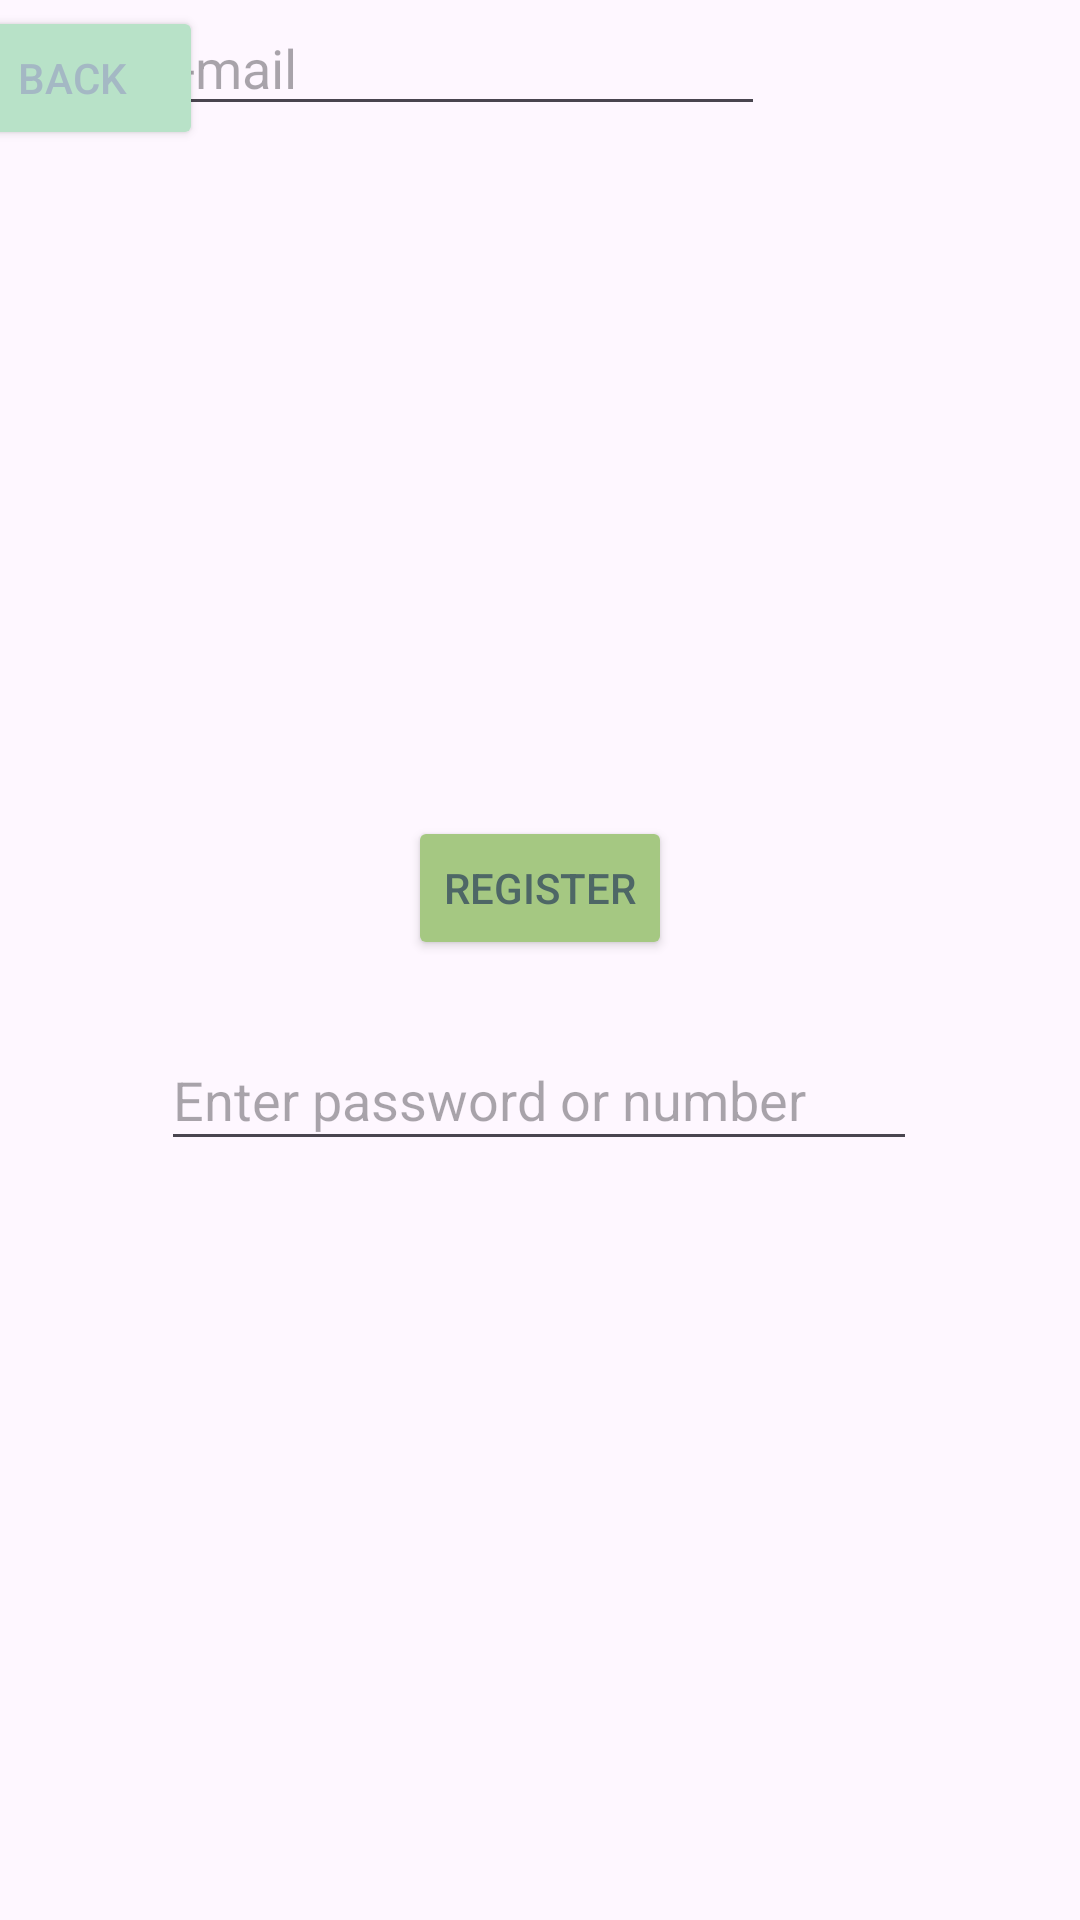

Layout XML and referenced resources for this Android screen:
<!-- AndroidManifest.xml: application theme Theme.My_progect -->
<!-- res/layout/activity_register.xml -->
<?xml version="1.0" encoding="utf-8"?>
<androidx.constraintlayout.widget.ConstraintLayout xmlns:android="http://schemas.android.com/apk/res/android"
    xmlns:app="http://schemas.android.com/apk/res-auto"
    xmlns:tools="http://schemas.android.com/tools"
    android:layout_width="match_parent"
    android:layout_height="match_parent"
    tools:context=".RegisterActivity">

    <EditText
        android:id="@+id/editTextTextEmailAddress"
        android:layout_width="252dp"
        android:layout_height="44dp"
        android:layout_marginStart="79dp"
        android:layout_marginTop="293dp"
        android:layout_marginEnd="80dp"
        android:ems="10"
        android:hint="Enter password or number"
        android:inputType="textEmailAddress"
        app:layout_constraintEnd_toEndOf="parent"
        app:layout_constraintStart_toStartOf="parent"
        app:layout_constraintTop_toBottomOf="@+id/button_back_into_register" />

    <Button
        android:id="@+id/button_back_into_register"
        android:layout_width="wrap_content"
        android:layout_height="wrap_content"
        android:layout_marginStart="5dp"
        android:layout_marginTop="2dp"
        android:layout_marginEnd="318dp"
        android:layout_marginBottom="293dp"
        android:backgroundTint="#B8E2C8"
        android:onClick="Back"
        android:text="Back"
        android:textColor="#A4B8C4"
        app:layout_constraintBottom_toTopOf="@+id/editTextTextEmailAddress"
        app:layout_constraintEnd_toEndOf="parent"
        app:layout_constraintStart_toStartOf="parent"
        app:layout_constraintTop_toTopOf="parent" />

    <EditText
        android:id="@+id/editTextTextEmailAddress2"
        android:layout_width="255dp"
        android:layout_height="42dp"
        android:ems="10"
        android:hint="Enter e-mail"
        android:inputType="textEmailAddress"
        tools:layout_editor_absoluteX="79dp"
        tools:layout_editor_absoluteY="417dp" />

    <Button
        android:id="@+id/button_registor_new_info"
        android:layout_width="wrap_content"
        android:layout_height="wrap_content"
        android:layout_marginStart="155dp"
        android:layout_marginTop="67dp"
        android:layout_marginEnd="155dp"
        android:layout_marginBottom="157dp"
        android:backgroundTint="#A5C882"
        android:onClick="NewInfo"
        android:text="Register"
        android:textColor="#4E6766"
        app:layout_constraintBottom_toBottomOf="parent"
        app:layout_constraintEnd_toEndOf="parent"
        app:layout_constraintStart_toStartOf="parent"
        app:layout_constraintTop_toBottomOf="@+id/editTextTextEmailAddress2" />

</androidx.constraintlayout.widget.ConstraintLayout>
<!-- resources referenced by this layout -->
<resources>
  <style name="Theme.My_progect" parent="Base.Theme.My_progect" />
  <style name="Base.Theme.My_progect" parent="Theme.Material3.DayNight.NoActionBar">
          
          
      </style>
</resources>
